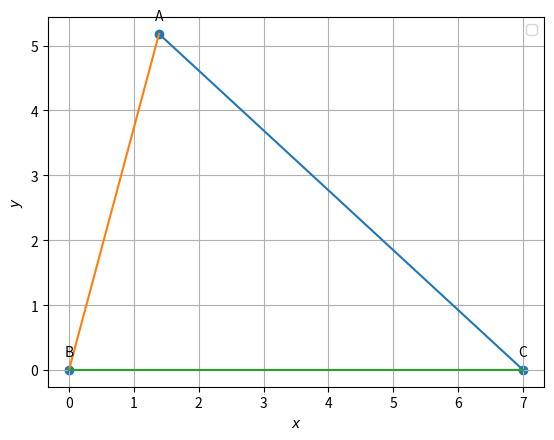

Recreate this plot in Python.
import numpy as np
import matplotlib.pyplot as plt
from numpy import linalg as LA
#local imports
#from line.funcs import *
#from triangle.funcs import *
#from conics.funcs import circ_gen
def line_gen(A,B):
   len =10
   dim = A.shape[0]
   x_AB = np.zeros((dim,len))
   lam_1 = np.linspace(0,1,len)
   for i in range(len):
     temp1 = A + lam_1[i]*(B-A)
     x_AB[:,i]= temp1.T
   return x_AB

def dir_vec(A,B):
   return B-A
def norm_vec(A,B):
   return np.matmul(omat, dir_vec(A,B))

#Input parameters
#c=8.49
#a=8.49+3.5
theta =75* np.pi/180
a=7
k=13
e1=np.array(([0,0]))
C=np.array(([7,0]))
B=np.array(([0,0]))
O =np.array(([1,1],[k,-k+2*a*np.cos(theta)]))
D=np.array(([k,a**2]))
P=np.linalg.solve(O,D)
c=P[1]
A=np.array(([c*np.cos(theta),c*np.sin(theta)]))
print(A)
l=(np.linalg.norm(B-A))
m=(np.linalg.norm(A-C))                   
print(round(l+m))
##Generating all lines
x_BC = line_gen(B,C)
x_AB = line_gen(A,B)
x_CA = line_gen(C,A)

#Plotting all lines
plt.plot(x_CA[0,:],x_CA[1,:])
plt.plot(x_AB[0,:],x_AB[1,:])
plt.plot(x_BC[0,:],x_BC[1,:])

#Labeling the coordinates
tri_coords = np.vstack((C,B,A)).T
plt.scatter(tri_coords[0,:], tri_coords[1,:])
vert_labels = ['C','B','A']
for i, txt in enumerate(vert_labels):
    plt.annotate(txt, # this is the text
                 (tri_coords[0,i], tri_coords[1,i]), # this is the point to label
                 textcoords="offset points", # how to position the text
                 xytext=(0,10), # distance from text to points (x,y)
                 ha='center') # horizontal alignment can be left, right or center

plt.xlabel('$x$')
plt.ylabel('$y$')
plt.legend(loc='best')
plt.grid() # minor
plt.axis('equal')

#if using termux
#plt.savefig('/sdcard/FWC/matrices/matrix.pdf')
#subprocess.run(shlex.split("termux-open  /sdcard/FWC/matrices/matrix.pdf"))
#else
plt.show()
